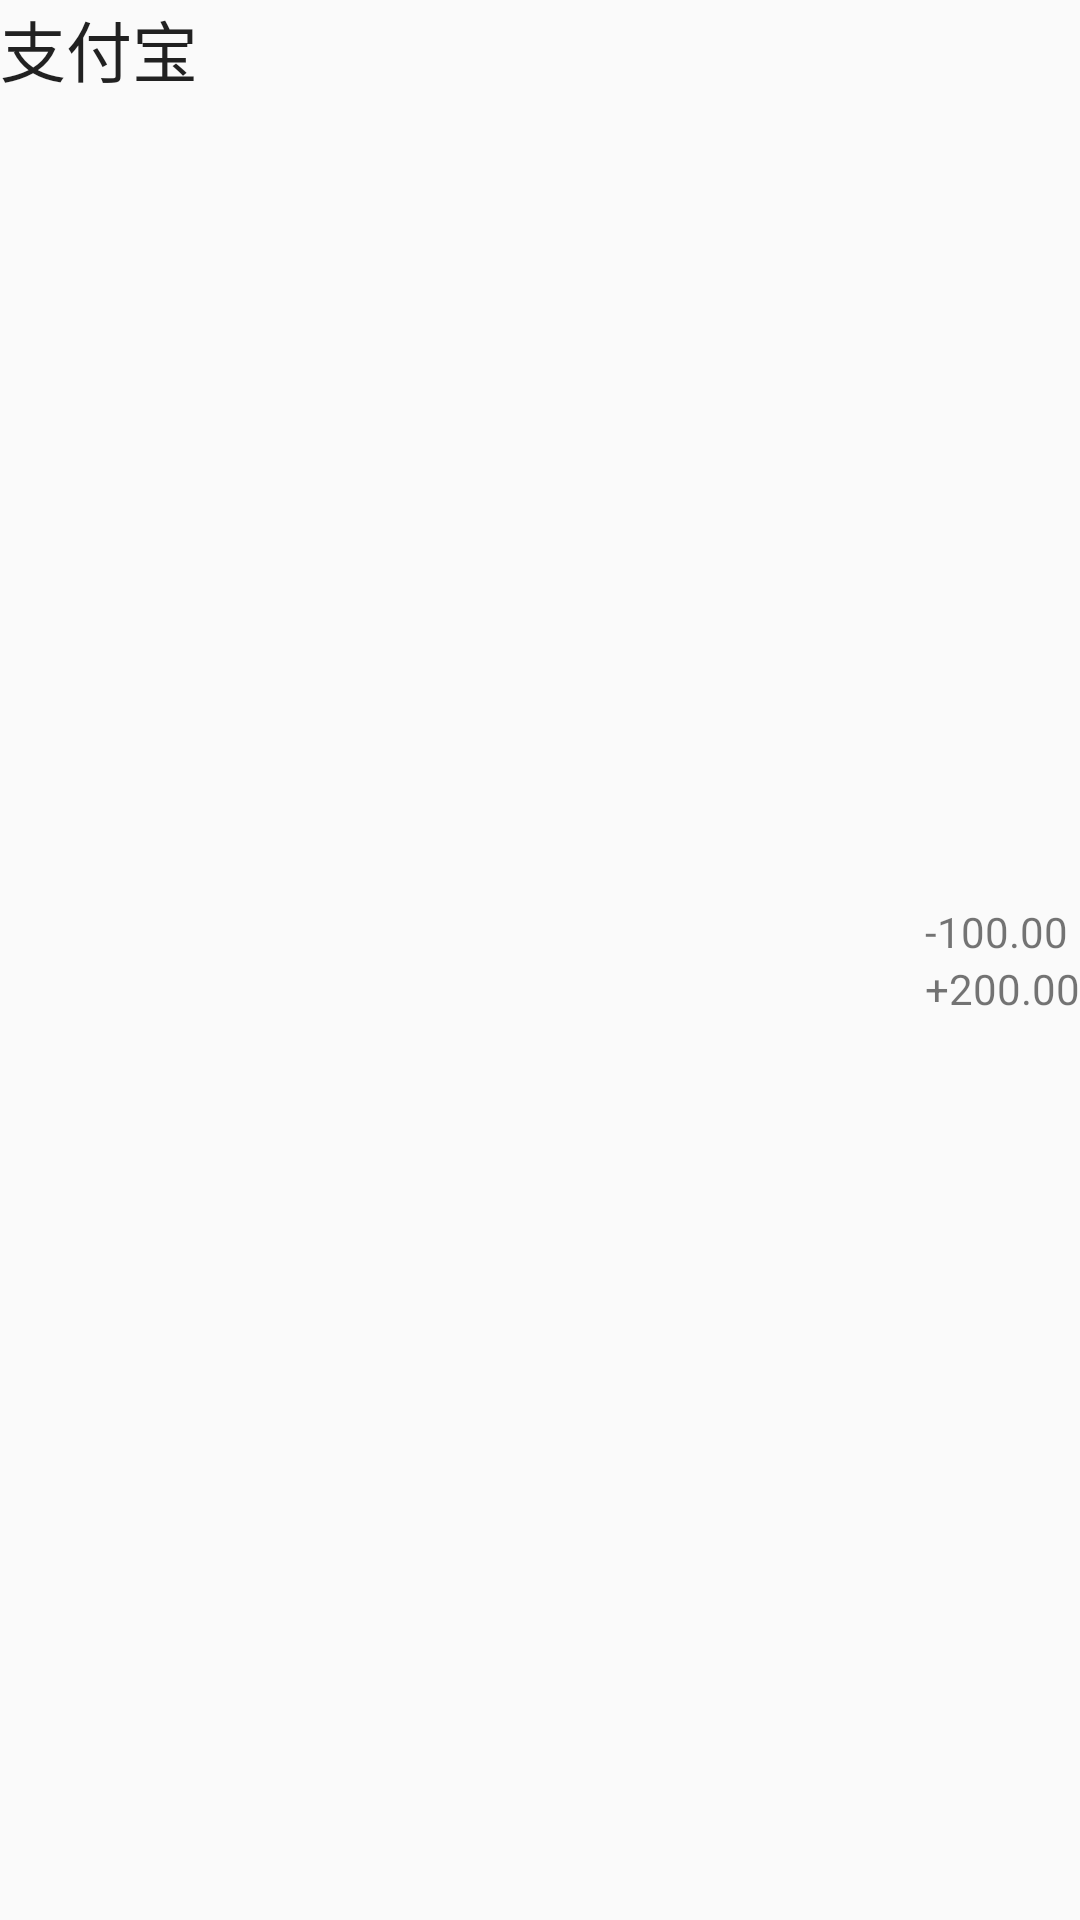

Android layout source for this screen:
<!-- AndroidManifest.xml: application theme AppTheme -->
<!-- res/layout/fragment_account.xml -->
<?xml version="1.0" encoding="utf-8"?>
<LinearLayout xmlns:android="http://schemas.android.com/apk/res/android"
    android:layout_width="match_parent"
    android:layout_height="wrap_content"
    android:background="?selectableItemBackground"
    android:clickable="true"
    android:orientation="horizontal">


    <TextView
        android:id="@+id/tv_account_name"
        android:layout_width="wrap_content"
        android:layout_height="wrap_content"
        android:layout_margin="@dimen/text_margin"
        android:drawablePadding="@dimen/text_margin"
        android:drawableStart="@drawable/ic_account_circle_black_48dp"
        android:text="支付宝"
        android:textAppearance="?android:attr/textAppearanceLarge" />

    <android.support.v4.widget.Space
        android:layout_width="0dp"
        android:layout_height="0dp"
        android:layout_weight="1" />

    <LinearLayout
        android:layout_width="wrap_content"
        android:layout_height="wrap_content"
        android:layout_gravity="center_vertical"
        android:orientation="vertical">

        <TextView
            android:id="@+id/tv_account_out"
            android:layout_width="wrap_content"
            android:layout_height="wrap_content"
            android:layout_marginEnd="@dimen/text_margin"
            android:text="-100.00" />

        <TextView
            android:id="@+id/tv_account_in"
            android:layout_width="wrap_content"
            android:layout_height="wrap_content"
            android:layout_marginEnd="@dimen/text_margin"
            android:text="+200.00" />
    </LinearLayout>
</LinearLayout>
<!-- resources referenced by this layout -->
<resources>
  <style name="AppTheme" parent="Theme.AppCompat.Light.DarkActionBar">
          
          <item name="colorPrimary">@color/colorPrimary</item>
          <item name="colorPrimaryDark">@color/colorPrimaryDark</item>
          <item name="colorAccent">@color/colorAccent</item>
      </style>
  <color name="colorPrimary">#3F51B5</color>
  <color name="colorPrimaryDark">#303F9F</color>
  <color name="colorAccent">#FF4081</color>
</resources>
